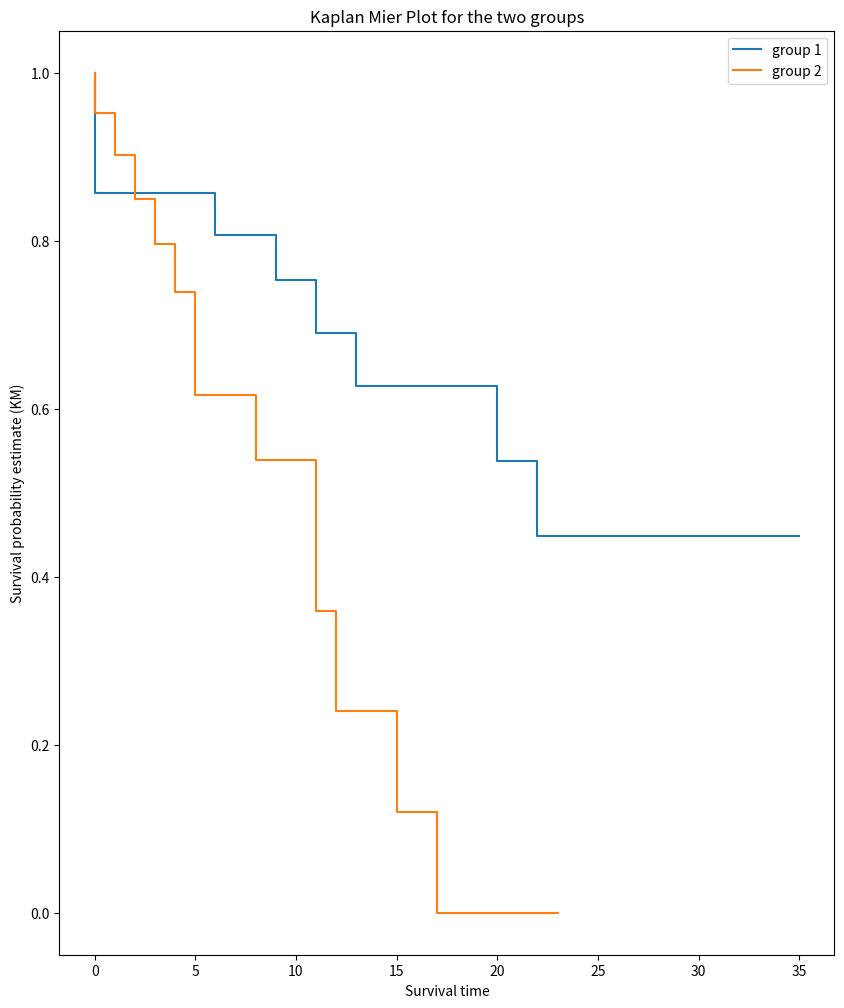

The matplotlib source for this figure:
import pandas as pd 
import numpy as np 
from typing import List, Tuple, Dict 
import matplotlib.pyplot as plt 

data: Dict[str, List] = {
    'id': [1,2,3,4,5,6,7,8,9,10,11,12,13,14,15,16,17,18,19,20,21],
    "surv1": [6,6,6,7,10,13,16,22,23,6,9,10,11,17,19,20,25,32,32,34,35],
    "delta1": [1,1,1,1,1,1,1,1,1,0,0,0,0,0,0,0,0,0,0,0,0],
    "surv2": [1,2,3,4,5,8,8,11,12,15,17,12,23,1,2,4,5,8,8,11,12],
    "delta2": [1,1,1,1,1,1,1,1,1,1,1,1,1,0,0,0,0,0,0,0,0]}


df = pd.DataFrame(data = data)
print("\n----------------------------")
print(df) # Display the dataset: 
#In case of large dataset [print(df.shape), df.head(10)] can be used

def compute_summary_stats(
        df: pd.DataFrame = df) -> Tuple[float, float, float,
                                        float, float, float, float]:

    '''
[redacted]
    ---------------
    
    This method compute the summary descriptive stats for the given 
    survival data:

    -----------------
    Arguments:
    df: pd.DataFrame => Pandas dataframe. Can be any data format ie csv etc
    -----------------
    Returns
    -------

    -avg_1: average survival time for group 1 = sum(surv_1)/N
    -avg_2: average survival time for group 2 = sum(surv_2)/N
    avg_h1: average hazard for group 1 = # events / sum(surv_1)
    avg_h2: average hazard for group 2 = # events / sum(surv_2)
    hr: hazard ratio = avg_h1 / avg_h2

    '''
    
    # compute average survival time for both groups

    avg_1, avg_2 = df.surv1.mean(), df.surv2.mean()

    # compute average hazard for both groups

    avg_h1 = df[df["delta1"]==1]["surv1"].count()/df["surv1"].sum()
    avg_h2 = df[df["delta2"]==1]["surv2"].count()/df["surv2"].sum()
    
    # compute the hazards ratio:

    hr = float(avg_h1 / avg_h2)

    # compute the percentage of censored subjects:

    fs1 =  df[df["delta1"] == 0]['surv1'].count() /len(df)*100
    fs2 =  df[df["delta2"] == 0]['surv2'].count() /len(df)*100

    return (avg_1, avg_2, avg_h1, avg_h2, hr, fs1, fs2)

# call the above function to execute
res = compute_summary_stats()

avg_1, avg_2, avg_h1, avg_h2, hr, fs1, fs2 = res # unpacking the results

# print out the results

print("\n----------------------------")
print(f"\n>>>> The average survival for group 1: {avg_1:.3f}\
      \n>>>> The average survival for group 2: {avg_2:.3f}")
print("\n----------------------------")

print(f" >>>> Average hazard for group1: {avg_h1:.4f},\
      \n >>>> Average hazard for group2: {avg_h2:.4f}")
print("\n----------------------------")
print(f">>>> The hazard ratio: {avg_h1 / avg_h2:.4f}\n")
 

def surv_distributions_plot(df: pd.DataFrame) -> None:

    '''
[redacted]
    This method plot the histogram of raw survival times for both groups

    argument:
    -----------
    df: pd.DataFrame, can also be dataset in any other format like csv
    '''

    plt.figure(figsize = (10,12))
    df['surv1'].hist(label = "group1 survival time")
    df['surv2'].hist(label = "group 2 survival time")
    plt.legend(loc = "best")
    plt.xlabel("survival time in 'years'")
    plt.ylabel("counts")
    plt.title("Raw survival times distribution")
    plt.grid(False)
    plt.show()

def events_distribution_plot(df: pd.DataFrame) -> None:

    '''
[redacted]
    This method plot the histogram of raw event times for both groups

    argument:
    -----------
    df: pd.DataFrame, can also be dataset in any other format like csv
    '''
    
    plt.figure(figsize = (10,12))
    df[df["delta1"] == 1]['surv1'].hist(label = "group 1 events distribution")
    df[df["delta2"] == 1]['surv2'].hist(label = "group 2 events distribution")
    plt.legend(loc = "best")
    plt.xlabel("Event times")
    plt.ylabel("counts")
    plt.title("Distribution of event times for the two groups")
    plt.grid(False)
    plt.show()
    
def censore_distribution_plot(df: pd.DataFrame) -> None:

    '''
[redacted]
    This method plot the histogram of censored subjects in both groups

    argument:
    -----------
    df: pd.DataFrame, can also be dataset in any other format like csv
    '''
    plt.figure(figsize = (10,12))
    df[df["delta1"]==0]['surv1'].hist(label = "censored group1")
    df[df["delta2"]==0]['surv2'].hist(label = "censored group2")
    plt.legend(loc = "best")
    plt.xlabel("Censoreship times")
    plt.ylabel("counts")
    plt.title("Distribution of censored subjects in both groups")
    plt.grid(False)  
    plt.show()


def naive_estimator(t: float, df: pd.DataFrame) -> List[float]:
    """
[redacted]
    -----------
    Return naive estimate for S(t), the probability
    of surviving past time t. Given by number
    of cases who survived past time t divided by the
    number of cases who weren't censored before time t.
    
    Arguments:
        t (float): Specified time stamp
        df: pd.DataFrame: Survival data.

    Returns:
    ----------
        S_t (float): List of probabilities: estimator for survival function evaluated at t.
    """   
    X = sum(df['surv1'] > t)
    M = sum( (df['surv1'] > t) | (df['delta1'] == 1) )
    S_t = X / M
    
    return S_t  

# run here to excute:

# max_time = df.surv1.max() # grab the max survival time
# x = range(0, max_time+1) # set the time coordinates
# y = np.zeros(len(x)) # to pack the survival probs
# for i, t in enumerate(x): # iterate over all time steps
#     y[i] = naive_estimator(t, df) # estimate the survival prob @ every time point

# # ploting the naive curve  
# plt.plot(x, y)
# plt.title("Naive Survival Estimate")
# plt.xlabel("Time")
# plt.ylabel("Estimated cumulative survival rate")
# plt.show()

def KM(df: pd.DataFrame, group: str = "g1") -> Tuple[List[float], List[float]]:

    """
[redacted]
    -------------

    This method compute KM estimate evaluated at every distinct
    time (event or censored) recorded in the dataset.

    We use the product limit theory/formular: S_hat = Product(1 - mi/ri)

    where mi: number of events at time t_i, and ri is the risk set at that time

    Arguments:
    -----------
    df: pd.DataFrame ==> Survival data
    group: str ==> group "g1" for group 1, "g2" for group 2

    Return
    ----------
    S: List of survival probabilities ==> KM estimates
    events: List of survival times

    """
    event_times = [0] # In the begining we initialize survival function to 1 (at time 0, p = 1) 
    p = 1.0
    S = [p]
    
    # get collection of unique observed event times
    obst1 = df.surv1.unique()
    obst2 = df.surv2.unique()
  
    # sort event times in ascending order of magnitude 
    obst1 = sorted(obst1)
    obst2 = sorted(obst2)
    
    if group == "g1":
        # iterate through event times
        for t in obst1:      
    
            # compute n_t, number of people who survive at least to time t
            n_t = len(df[df.surv1 >= t])
    
            # compute d_t, number of people who die at time t
            d_t = len(df[(df.surv1 == t) & (df.delta1 == 1)])
    
            # update p
            p = p*(1 - float(d_t)/n_t)
    
            # update S and event_times 
            event_times.append(t)
            S.append(p)
    else:
        for t in obst2:      
    
            # compute n_t, number of people who survive at least to time t
            n_t = len(df[df.surv2 >= t])
    
            # compute d_t, number of people who die at time t
            d_t = len(df[(df.surv2 == t) & (df.delta2 == 1)])
    
            # update p
            p = p*(1 - float(d_t)/n_t)
    
            # update S and event_times 
            event_times.append(t)
            S.append(p)

  
    return (event_times, S)

# Run and plot the estimated KM
# max_time1 = df.surv1.max() # for group 1
# max_time2 = df.surv2.max() # for group 2

# x1 = range(0, max_time1 + 1)
# y1 = np.zeros(len(x1)) 

# x2 = range(0, max_time2 + 1)
# y2 = np.zeros(len(x2))

# for i, t in enumerate(x1):
#     y1[i] = naive_estimator(t, df)

# for i, t in enumerate(x2):
#     y2[i] = naive_estimator(t, df)

# plt.figure(figsize = (10, 12))    
# plt.plot(x1, y1, label="Naive estimator group 1")
# plt.plot(x2, y2, label = "Naive estimator group 2")
# plt.legend(loc = "best")
# plt.xlabel("Survival time")
# plt.ylabel("Survival probability")
#plt.title("Naive estimator for for the two groups")
# plt.show()

res1 = KM(df, group = "g1")
x1, y1 = res1
res2 = KM(df, group = "g2")
x2, y2 = res2
print(f"\n------------------------")
print(f">>>> KM surv probs group 1: {y1}\n>>>> KM surv probs group 2: {y2}")
print(f"\n------------------------")

plt.figure(figsize = (10, 12))
plt.step(x1, y1, label = "group 1")
plt.step(x2, y2, label = "group 2")
plt.xlabel("Survival time")
plt.ylabel("Survival probability estimate (KM)")
plt.legend()
plt.title("Kaplan Mier Plot for the two groups")
plt.show()





